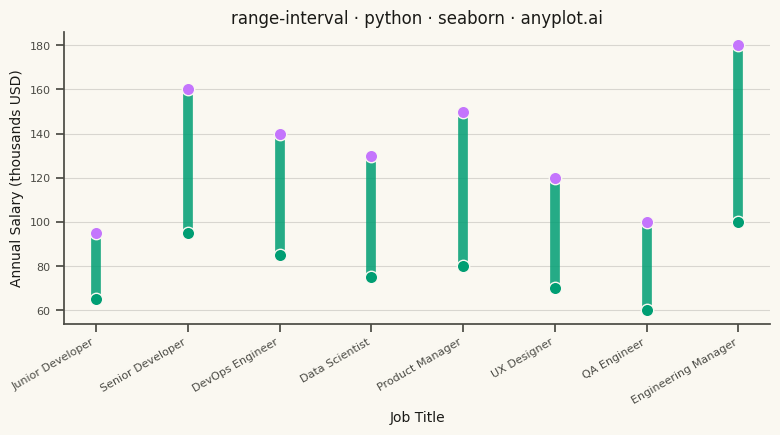

Write the Python code that produced this figure.
""" anyplot.ai
range-interval: Range Interval Chart
Library: seaborn 0.13.2 | Python 3.14.10
Quality: 83/100 | Updated: 2026-11-22
"""

import os

import matplotlib.pyplot as plt
import pandas as pd
import seaborn as sns


# Theme tokens (see prompts/default-style-guide.md)
THEME = os.getenv("ANYPLOT_THEME", "light")
PAGE_BG = "#FAF8F1" if THEME == "light" else "#1A1A17"
INK = "#1A1A17" if THEME == "light" else "#F0EFE8"
INK_SOFT = "#4A4A44" if THEME == "light" else "#B8B7B0"

# Imprint palette, canonical order — first series is always #009E73
IMPRINT_PALETTE = ["#009E73", "#C475FD", "#4467A3", "#BD8233", "#AE3030", "#2ABCCD", "#954477", "#99B314"]

sns.set_theme(
    style="ticks",
    rc={
        "figure.facecolor": PAGE_BG,
        "axes.facecolor": PAGE_BG,
        "axes.edgecolor": INK_SOFT,
        "axes.labelcolor": INK,
        "text.color": INK,
        "xtick.color": INK_SOFT,
        "ytick.color": INK_SOFT,
    },
)

# Constants
JOB_TITLE = "Job Title"  # role: category
MIN_SALARY = "Min Salary (thousands USD)"  # role: min_value
MAX_SALARY = "Max Salary (thousands USD)"  # role: max_value

# Data: salary ranges by job title in the tech industry (thousands USD)
df = pd.DataFrame(
    {
        JOB_TITLE: [
            "Junior Developer",
            "Senior Developer",
            "DevOps Engineer",
            "Data Scientist",
            "Product Manager",
            "UX Designer",
            "QA Engineer",
            "Engineering Manager",
        ],
        MIN_SALARY: [65, 95, 85, 75, 80, 70, 60, 100],
        MAX_SALARY: [95, 160, 140, 130, 150, 120, 100, 180],
    }
)

# Plot
POSITION = "Position"
df[POSITION] = range(len(df))
fig, ax = plt.subplots(figsize=(8, 4.5), dpi=400)

# Range bars floating between the minimum and maximum of each category
ax.vlines(
    df[POSITION],
    df[MIN_SALARY],
    df[MAX_SALARY],
    color=IMPRINT_PALETTE[0],
    linewidth=7,
    alpha=0.85,
    capstyle="round",
    zorder=2,
)

# Markers exactly on the two bounds
sns.scatterplot(
    data=df,
    x=POSITION,
    y=MIN_SALARY,
    color=IMPRINT_PALETTE[0],
    s=80,
    edgecolor=PAGE_BG,
    linewidth=1,
    ax=ax,
    zorder=3,
    legend=False,
)
sns.scatterplot(
    data=df,
    x=POSITION,
    y=MAX_SALARY,
    color=IMPRINT_PALETTE[1],
    s=80,
    edgecolor=PAGE_BG,
    linewidth=1,
    ax=ax,
    zorder=3,
    legend=False,
)

ax.set_xticks(df[POSITION])
ax.set_xticklabels(df[JOB_TITLE], rotation=30, ha="right")
ax.set_xlabel(JOB_TITLE, fontsize=10)
ax.set_ylabel("Annual Salary (thousands USD)", fontsize=10)
ax.set_title("range-interval · python · seaborn · anyplot.ai", fontsize=12, fontweight="medium")
ax.tick_params(axis="both", labelsize=8)

sns.despine(ax=ax)
ax.yaxis.grid(True, alpha=0.15, linewidth=0.8, color=INK)
ax.set_axisbelow(True)

fig.tight_layout()
plt.savefig(f"plot-{THEME}.png", dpi=400, facecolor=PAGE_BG)
